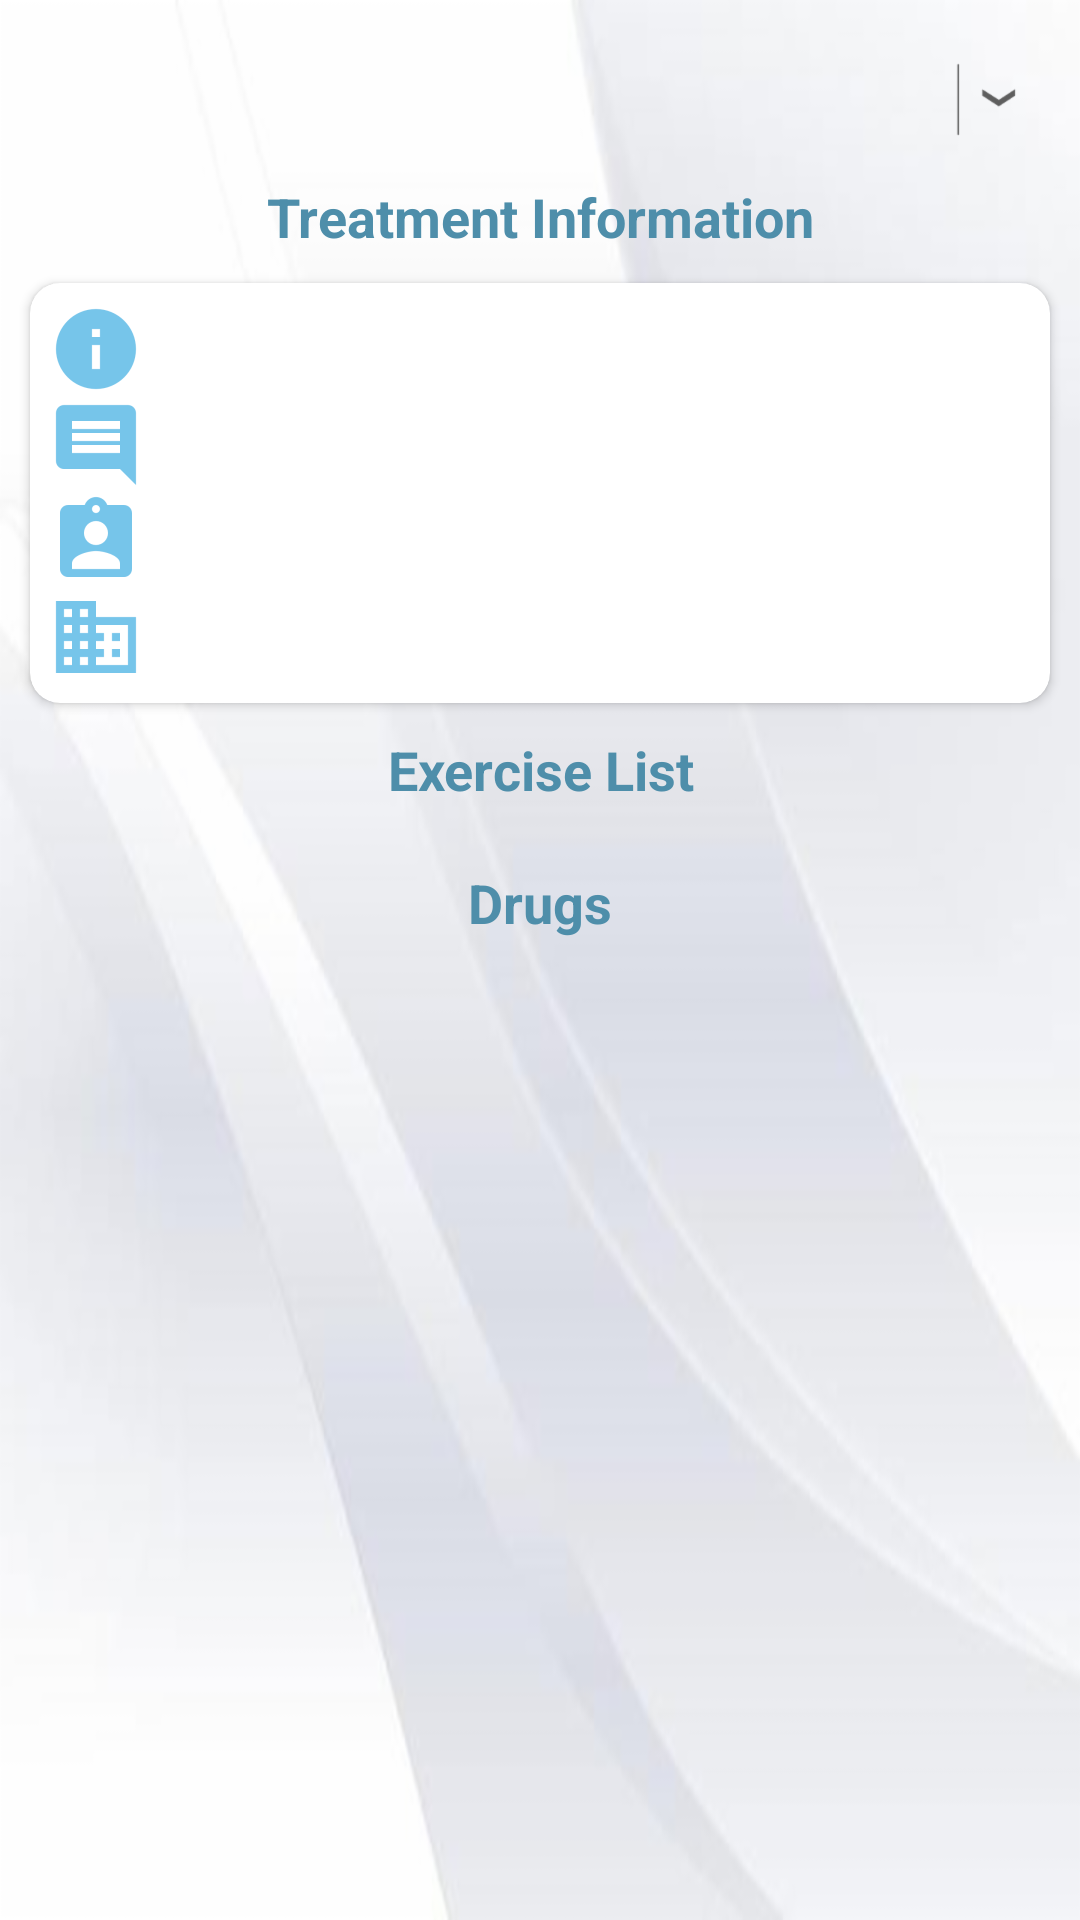

Android layout source for this screen:
<!-- AndroidManifest.xml: application theme NoActionBar -->
<!-- res/layout/activity_treatment.xml -->
<?xml version="1.0" encoding="utf-8"?>
<ScrollView xmlns:android="http://schemas.android.com/apk/res/android"
    android:layout_width="match_parent"
    android:layout_height="match_parent"
    xmlns:app="http://schemas.android.com/apk/res-auto"
    android:background="@drawable/profile_bg">
    <LinearLayout
        android:layout_width="match_parent"
        android:layout_height="match_parent"
        android:orientation="vertical"
        android:id="@+id/treatment_layout">
        <RelativeLayout
            android:layout_width="match_parent"
            android:layout_height="40dp"
            android:layout_margin="10dp"
            android:background="@drawable/spinner_bg"
            android:orientation="horizontal"
            android:id="@+id/relativeLayout">

            <Spinner
                android:id="@+id/treatment_spinner"
                android:layout_width="match_parent"
                android:layout_height="match_parent"
                android:layout_centerVertical="true"
                android:layout_gravity="center"
                android:background="@android:color/transparent"
                android:gravity="center"
                android:spinnerMode="dropdown" />

            <ImageView
                android:layout_width="wrap_content"
                android:layout_height="wrap_content"
                android:layout_alignParentRight="true"
                android:layout_alignParentEnd="true"
                android:layout_centerVertical="true"
                android:layout_gravity="center"
                android:src="@drawable/spinner_drop" />
        </RelativeLayout>
        <TextView
            android:layout_width="match_parent"
            android:layout_height="wrap_content"
            android:text="@string/treatment_information"
            android:gravity="center"
            android:textSize="18sp"
            android:textStyle="bold"
            android:textColor="@color/colorPhyshome"/>
        <android.support.v7.widget.CardView
            android:layout_width="match_parent"
            android:layout_height="wrap_content"
            android:layout_margin="10dp"
            app:cardCornerRadius="@dimen/card_radius"
            app:cardElevation="@dimen/cardview_default_elevation">

            <LinearLayout
                android:layout_width="match_parent"
                android:layout_height="wrap_content"
                android:orientation="vertical"
                android:padding="6dp">

                <TextView
                    android:id="@+id/treatment_problem_tv"
                    android:layout_width="match_parent"
                    android:layout_height="wrap_content"
                    android:textColor="@color/colorBlackTransparent"
                    android:textSize="16sp"
                    android:drawableLeft="@drawable/ic_action_about"
                    android:drawableStart="@drawable/ic_action_about"
                    android:gravity="center_vertical"
                    android:drawablePadding="6dp"/>

                <TextView
                    android:id="@+id/treatment_comment_tv"
                    android:layout_width="match_parent"
                    android:layout_height="wrap_content"
                    android:textColor="@color/colorBlackTransparent"
                    android:textSize="16sp"
                    android:drawableLeft="@drawable/ic_action_comment"
                    android:drawableStart="@drawable/ic_action_comment"
                    android:gravity="center_vertical"
                    android:drawablePadding="6dp"/>
                <TextView
                    android:id="@+id/treatment_doctor_name_tv"
                    android:layout_width="match_parent"
                    android:layout_height="wrap_content"
                    android:textColor="@color/colorBlackTransparent"
                    android:textSize="16sp"
                    android:drawableLeft="@drawable/ic_action_doctor"
                    android:drawableStart="@drawable/ic_action_doctor"
                    android:gravity="center_vertical"
                    android:drawablePadding="6dp"/>

                <TextView
                    android:id="@+id/treatment_hospital_name_tv"
                    android:layout_width="match_parent"
                    android:layout_height="wrap_content"
                    android:textColor="@color/colorBlackTransparent"
                    android:textSize="16sp"
                    android:drawableLeft="@drawable/ic_action_hospital"
                    android:drawableStart="@drawable/ic_action_hospital"
                    android:gravity="center_vertical"
                    android:drawablePadding="6dp"/>
            </LinearLayout>
        </android.support.v7.widget.CardView>
        <TextView
            android:layout_width="match_parent"
            android:layout_height="wrap_content"
            android:text="@string/exercise_list"
            android:gravity="center"
            android:textSize="18sp"
            android:textStyle="bold"
            android:textColor="@color/colorPhyshome"/>
        <android.support.v7.widget.RecyclerView
            android:layout_width="match_parent"
            android:layout_height="wrap_content"
            android:id="@+id/treatment_recyclerview_exercise"
            android:layout_margin="10dp">

        </android.support.v7.widget.RecyclerView>
        <TextView
            android:layout_width="match_parent"
            android:layout_height="wrap_content"
            android:text="@string/drugs"
            android:gravity="center"
            android:textSize="18sp"
            android:textStyle="bold"
            android:textColor="@color/colorPhyshome"/>
        <android.support.v7.widget.RecyclerView
            android:layout_width="match_parent"
            android:layout_height="wrap_content"
            android:id="@+id/treatment_recyclerview_drug"
            android:layout_margin="10dp">

        </android.support.v7.widget.RecyclerView>

    </LinearLayout>
</ScrollView>
<!-- resources referenced by this layout -->
<resources>
  <color name="colorBlackTransparent">#A0000000</color>
  <color name="colorPhyshome">#4e8eaa</color>
  <dimen name="card_radius">10dp</dimen>
  <!-- drawable ic_action_about: png bitmap (drawable-hdpi, 794 bytes) -->
  <!-- drawable ic_action_comment: png bitmap (drawable-hdpi, 352 bytes) -->
  <!-- drawable ic_action_doctor: png bitmap (drawable-hdpi, 762 bytes) -->
  <!-- drawable ic_action_hospital: png bitmap (drawable-hdpi, 407 bytes) -->
  <!-- drawable profile_bg: png bitmap (drawable-hdpi, 33986 bytes) -->
  <!-- drawable spinner_drop: png bitmap (drawable-hdpi, 617 bytes) -->
  <string name="drugs">Drugs</string>
  <string name="exercise_list">Exercise List</string>
  <string name="treatment_information">Treatment Information</string>
  <style name="NoActionBar" parent="Theme.AppCompat.Light.NoActionBar">
  
          <item name="colorPrimary">@color/colorPrimary</item>
          <item name="colorPrimaryDark">@color/colorPrimaryDark</item>
          <item name="colorAccent">@color/colorAccent</item>
      </style>
  <color name="colorPrimary">#3F51B5</color>
  <color name="colorPrimaryDark">#303F9F</color>
  <color name="colorAccent">#5bbca7</color>
</resources>
